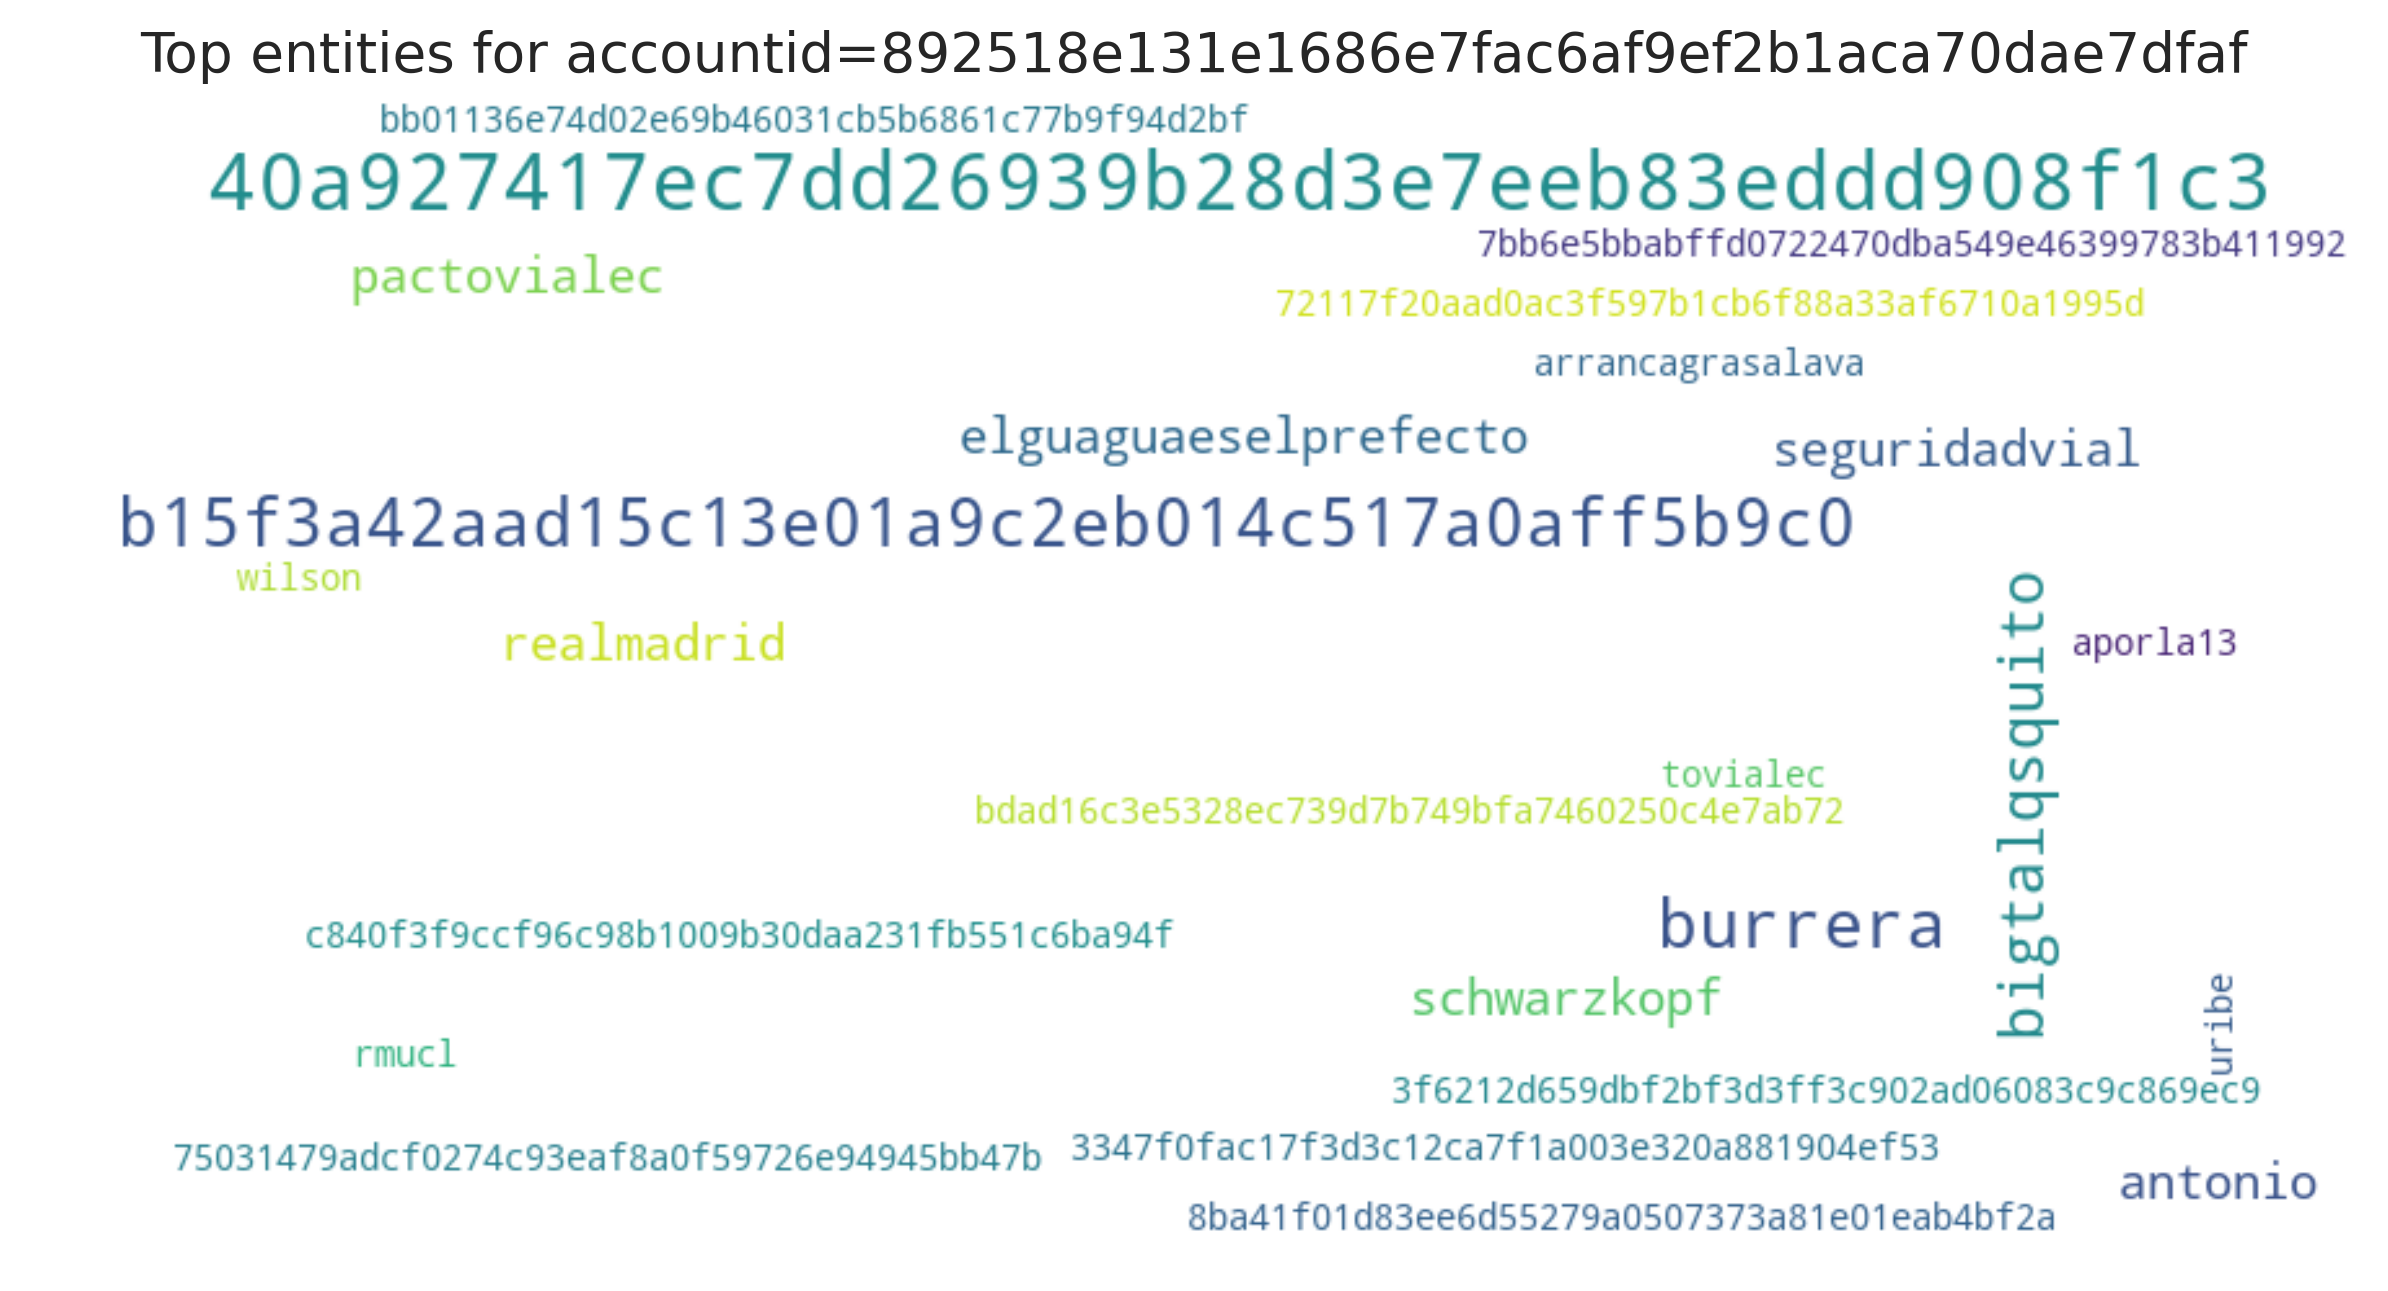

The file beside this chart, header and first rows:
entity, count
40a927417ec7dd26939b28d3e7eeb83eddd908f1…, 6
b15f3a42aad15c13e01a9c2eb014c517a0aff5b9…, 4
burrera, 4
bigtalqsquito, 3
seguridadvial, 2
realmadrid, 2
schwarzkopf, 2
pactovialec, 2
elguaguaeselprefecto, 2
antonio, 2
aporla13, 1
arrancagrasalava, 1
rmucl, 1
72117f20aad0ac3f597b1cb6f88a33af6710a199…, 1
8ba41f01d83ee6d55279a0507373a81e01eab4bf…, 1
7bb6e5bbabffd0722470dba549e46399783b4119…, 1
bdad16c3e5328ec739d7b749bfa7460250c4e7ab…, 1
bb01136e74d02e69b46031cb5b6861c77b9f94d2…, 1
c840f3f9ccf96c98b1009b30daa231fb551c6ba9…, 1
75031479adcf0274c93eaf8a0f59726e94945bb4…, 1
3f6212d659dbf2bf3d3ff3c902ad06083c9c869e…, 1
tovialec, 1
3347f0fac17f3d3c12ca7f1a003e320a881904ef…, 1
uribe, 1
wilson, 1
